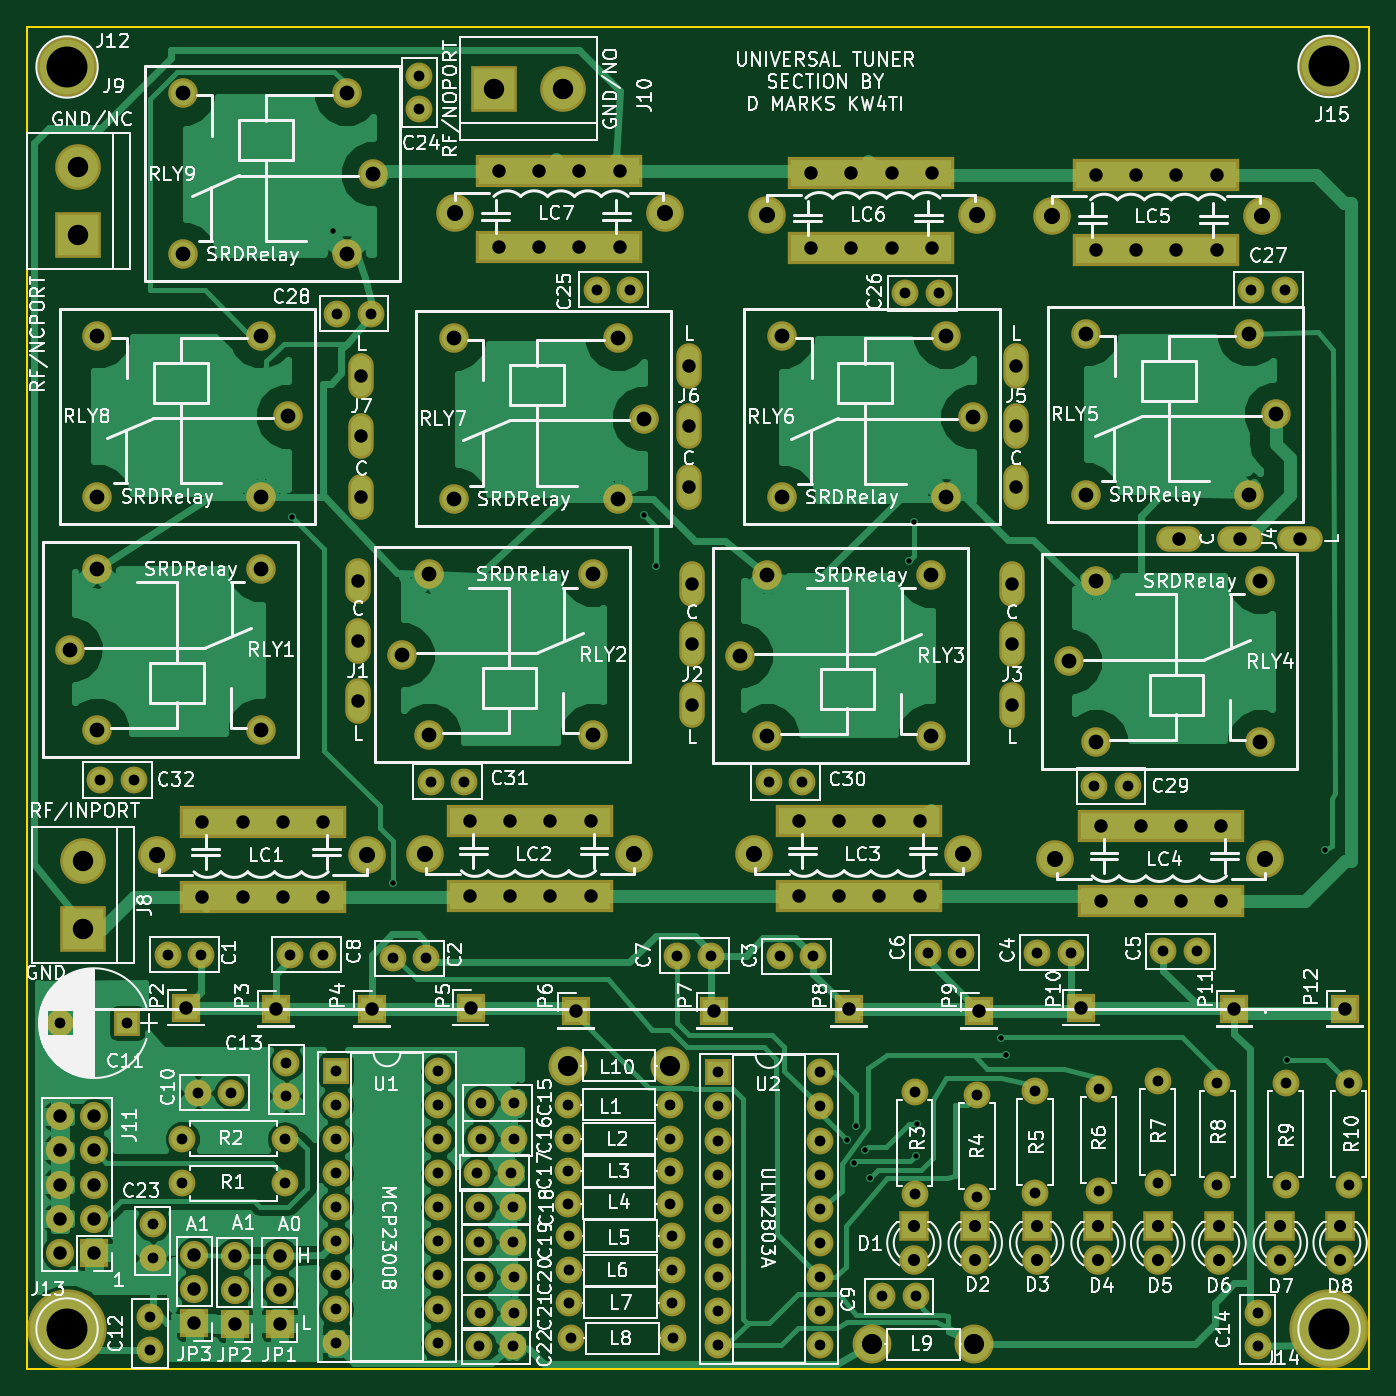
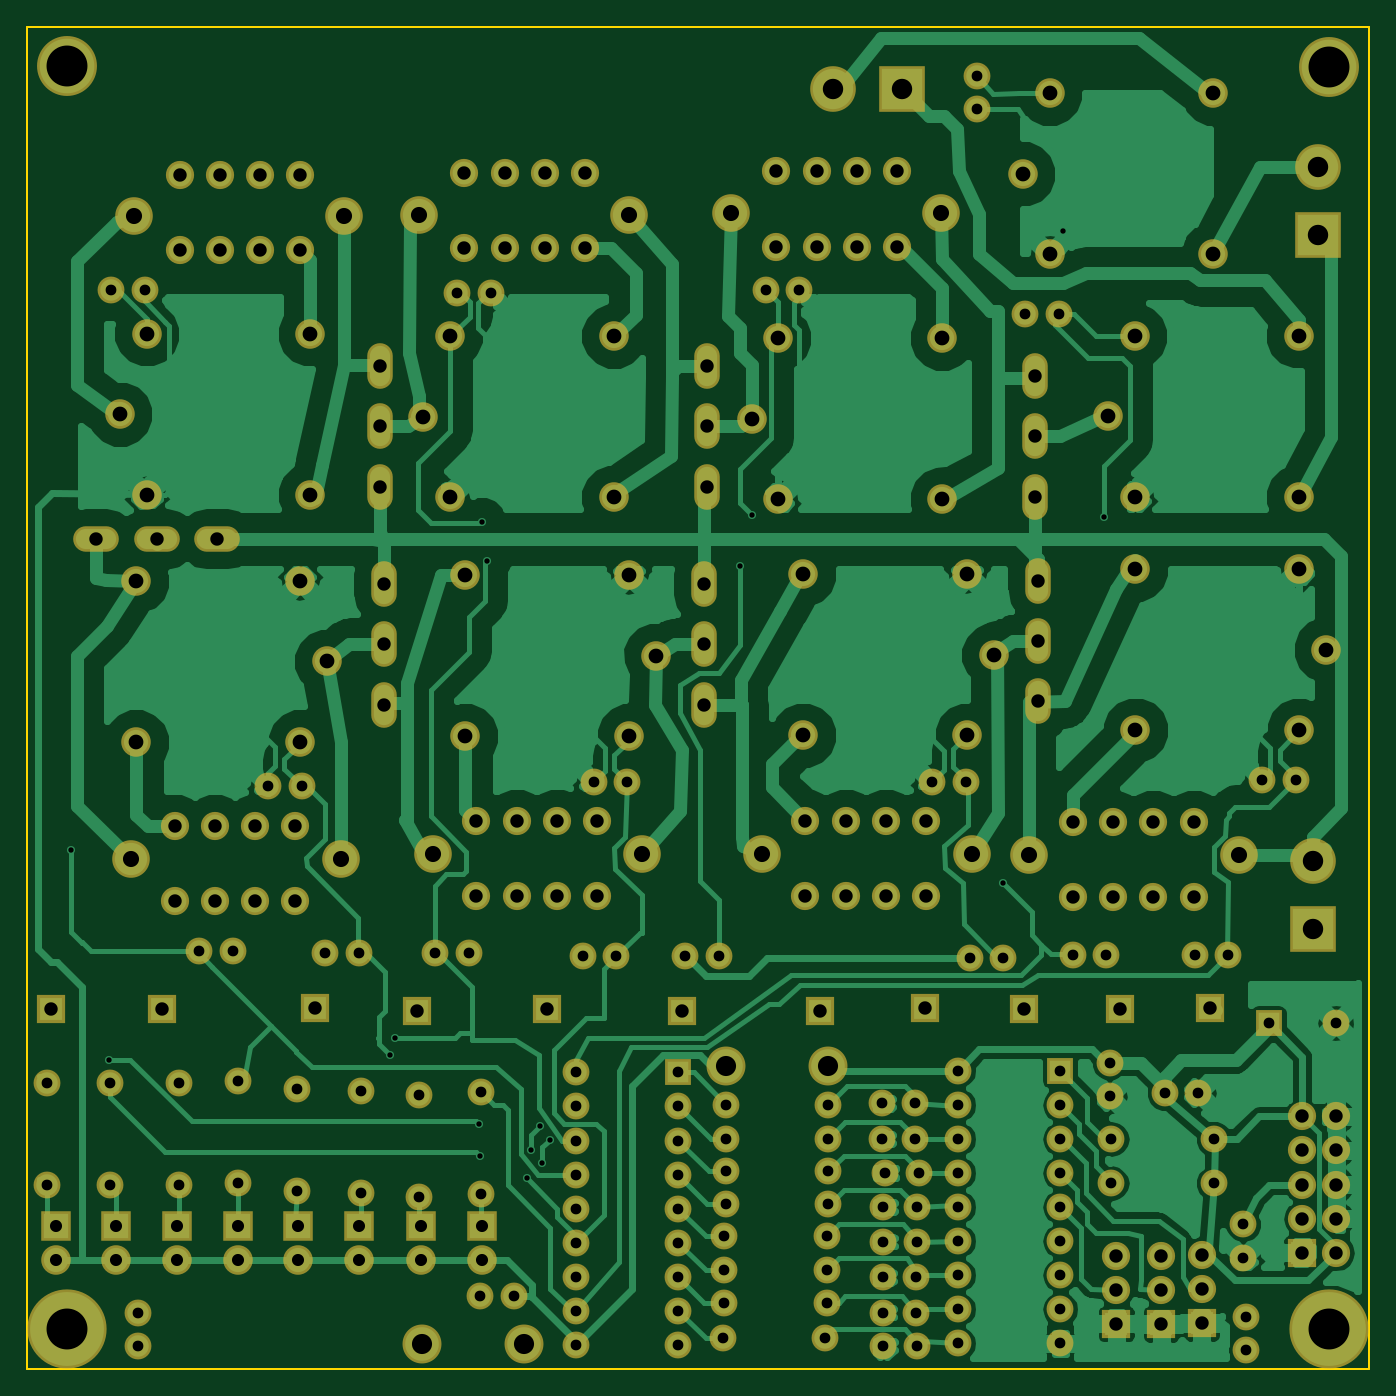
Circuit board: 8 layer files. Board 100.0 x 100.0 mm.
- bottom_copper: TunerSection-B.Cu.gbr (114323 bytes)
- bottom_mask: TunerSection-B.Mask.gbr (9537 bytes)
- bottom_silk: TunerSection-B.SilkS.gbr (265 bytes)
- outline: TunerSection-Edge.Cuts.gbr (489 bytes)
- top_copper: TunerSection-F.Cu.gbr (98272 bytes)
- top_mask: TunerSection-F.Mask.gbr (9953 bytes)
- top_silk: TunerSection-F.SilkS.gbr (177037 bytes)
- drill: TunerSection.drl (6166 bytes)

=== bottom_copper: TunerSection-B.Cu.gbr (114323 bytes, source omitted) ===
=== bottom_mask: TunerSection-B.Mask.gbr (9537 bytes, source omitted) ===
=== bottom_silk: TunerSection-B.SilkS.gbr ===
G04 #@! TF.FileFunction,Legend,Bot*
%FSLAX46Y46*%
G04 Gerber Fmt 4.6, Leading zero omitted, Abs format (unit mm)*
G04 Created by KiCad (PCBNEW 4.0.7) date 09/22/18 15:03:17*
%MOMM*%
%LPD*%
G01*
G04 APERTURE LIST*
%ADD10C,0.100000*%
G04 APERTURE END LIST*
D10*
M02*

=== outline: TunerSection-Edge.Cuts.gbr ===
G04 #@! TF.FileFunction,Profile,NP*
%FSLAX46Y46*%
G04 Gerber Fmt 4.6, Leading zero omitted, Abs format (unit mm)*
G04 Created by KiCad (PCBNEW 4.0.7) date 09/22/18 15:03:17*
%MOMM*%
%LPD*%
G01*
G04 APERTURE LIST*
%ADD10C,0.100000*%
%ADD11C,0.150000*%
G04 APERTURE END LIST*
D10*
D11*
X150000000Y-50000000D02*
X150000000Y-150000000D01*
X50000000Y-150000000D02*
X50000000Y-50000000D01*
X150000000Y-150000000D02*
X50000000Y-150000000D01*
X50000000Y-50000000D02*
X150000000Y-50000000D01*
M02*

=== top_copper: TunerSection-F.Cu.gbr (98272 bytes, source omitted) ===
=== top_mask: TunerSection-F.Mask.gbr (9953 bytes, source omitted) ===
=== top_silk: TunerSection-F.SilkS.gbr (177037 bytes, source omitted) ===
=== drill: TunerSection.drl (6166 bytes, source omitted) ===
